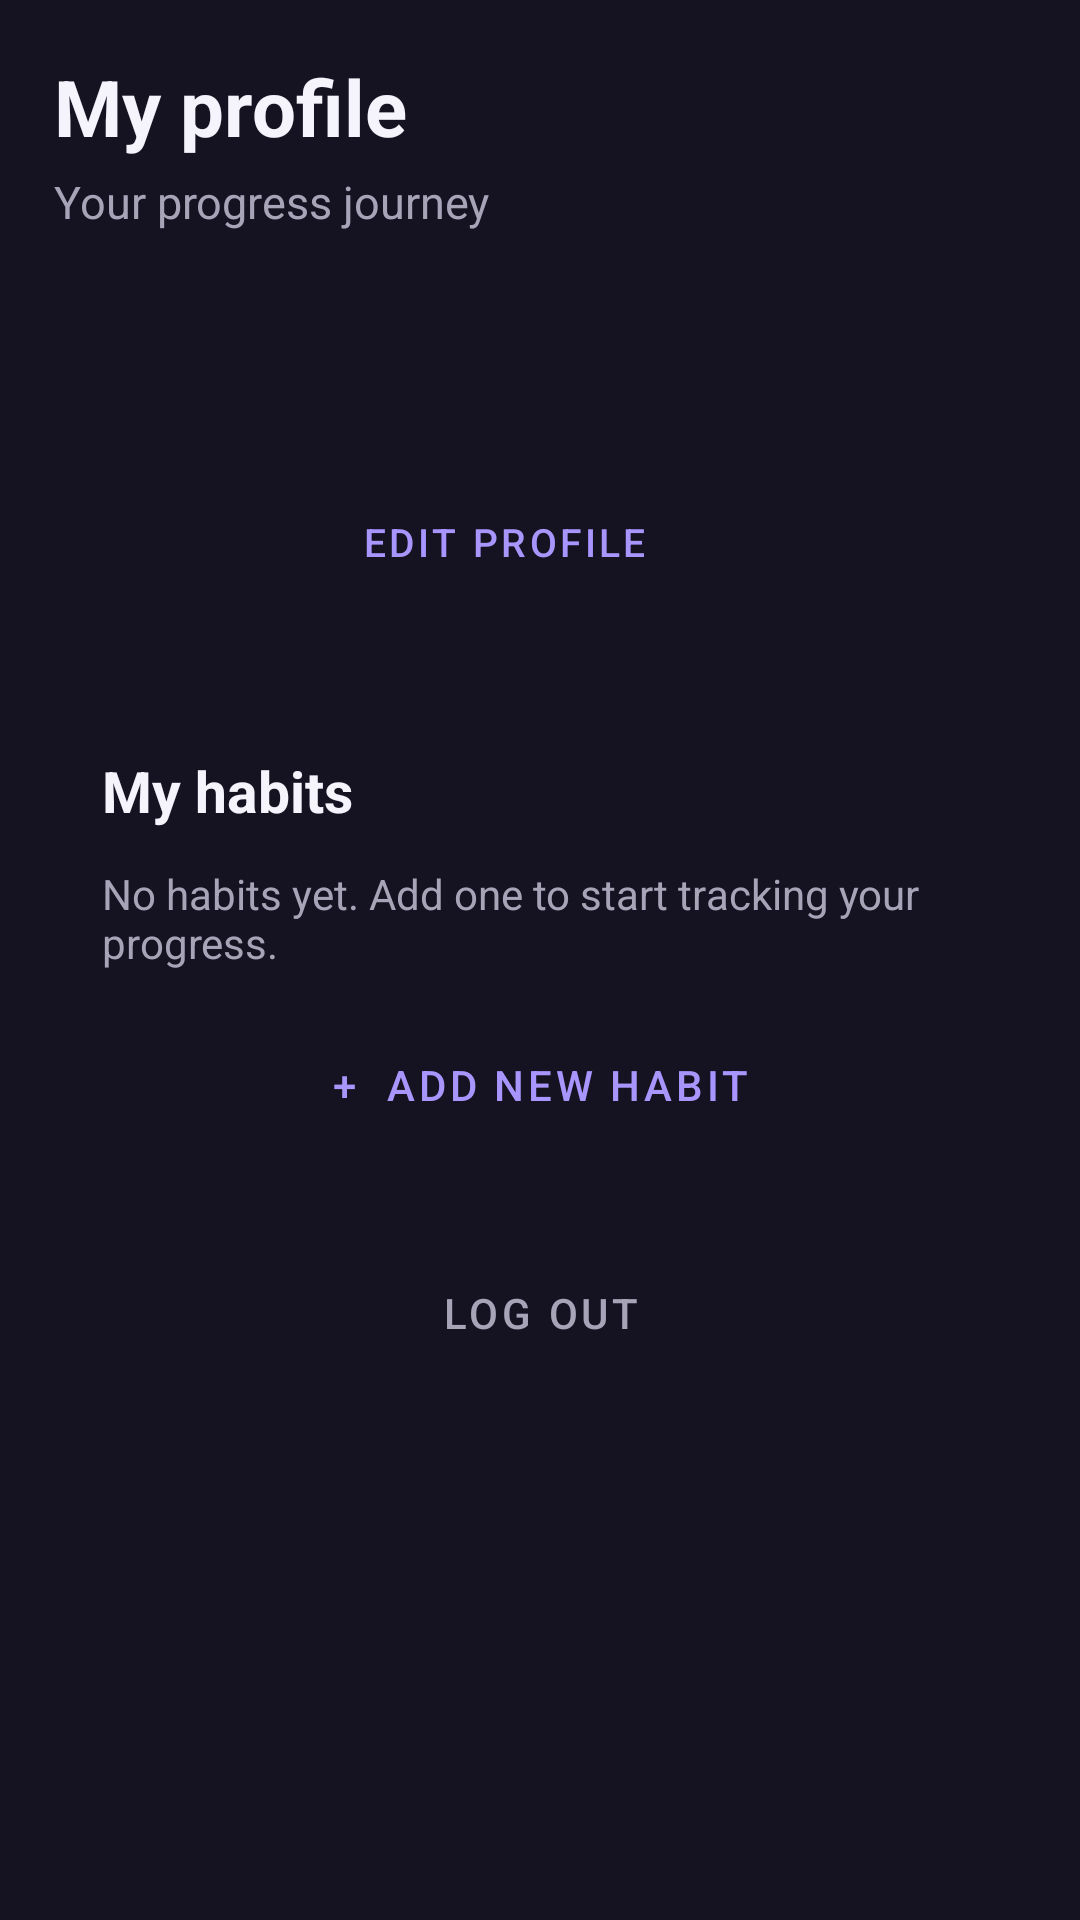

This screen was rendered from an Android layout file. Write that file and the resources it references.
<!-- AndroidManifest.xml: application theme Theme.HabitTracker -->
<!-- res/layout/fragment_profile.xml -->
<?xml version="1.0" encoding="utf-8"?>
<ScrollView xmlns:android="http://schemas.android.com/apk/res/android"
    xmlns:app="http://schemas.android.com/apk/res-auto"
    xmlns:tools="http://schemas.android.com/tools"
    android:layout_width="match_parent"
    android:layout_height="match_parent"
    android:background="@color/app_background"
    android:fillViewport="true"
    tools:context=".ui.profile.ProfileFragment">

    <LinearLayout
        android:layout_width="match_parent"
        android:layout_height="wrap_content"
        android:orientation="vertical"
        android:paddingStart="18dp"
        android:paddingTop="18dp"
        android:paddingEnd="18dp"
        android:paddingBottom="22dp">

        <TextView
            android:layout_width="match_parent"
            android:layout_height="wrap_content"
            android:text="My profile"
            android:textColor="@color/text_primary"
            android:textSize="26sp"
            android:textStyle="bold" />

        <TextView
            android:layout_width="match_parent"
            android:layout_height="wrap_content"
            android:layout_marginTop="4dp"
            android:text="Your progress journey"
            android:textColor="@color/text_secondary"
            android:textSize="15sp" />

        <ProgressBar
            android:id="@+id/progressBar"
            android:layout_width="wrap_content"
            android:layout_height="wrap_content"
            android:layout_gravity="center"
            android:visibility="gone" />

        <LinearLayout
            android:layout_width="match_parent"
            android:layout_height="wrap_content"
            android:layout_marginTop="20dp"
            android:background="@drawable/bg_surface_card"
            android:gravity="center_vertical"
            android:orientation="horizontal"
            android:padding="16dp">

            <ImageView
                android:id="@+id/ivProfileImage"
                android:layout_width="72dp"
                android:layout_height="72dp"
                android:background="@drawable/bg_icon_circle"
                android:clipToOutline="true"
                android:contentDescription="Profile photo"
                android:scaleType="centerCrop"
                android:src="@android:drawable/sym_def_app_icon" />

            <LinearLayout
                android:layout_width="0dp"
                android:layout_height="wrap_content"
                android:layout_marginStart="14dp"
                android:layout_weight="1"
                android:orientation="vertical">

                <TextView
                    android:id="@+id/tvUsername"
                    android:layout_width="match_parent"
                    android:layout_height="wrap_content"
                    android:textColor="@color/text_primary"
                    android:textSize="18sp"
                    android:textStyle="bold"
                    tools:text="Your name" />

                <TextView
                    android:id="@+id/tvEmail"
                    android:layout_width="match_parent"
                    android:layout_height="wrap_content"
                    android:layout_marginTop="4dp"
                    android:textColor="@color/text_secondary"
                    android:textSize="14sp"
                    tools:text="email@example.com" />

                <Button
                    android:id="@+id/btnEditProfile"
                    style="@style/Widget.MaterialComponents.Button.TextButton"
                    android:layout_width="wrap_content"
                    android:layout_height="40dp"
                    android:layout_marginStart="-8dp"
                    android:minHeight="40dp"
                    android:paddingStart="8dp"
                    android:paddingEnd="8dp"
                    android:text="Edit profile"
                    android:textColor="@color/purple_200"
                    android:textSize="13sp" />
            </LinearLayout>
        </LinearLayout>

        <LinearLayout
            android:layout_width="match_parent"
            android:layout_height="wrap_content"
            android:layout_marginTop="18dp"
            android:background="@drawable/bg_surface_card"
            android:orientation="vertical"
            android:padding="16dp">

            <TextView
                android:layout_width="match_parent"
                android:layout_height="wrap_content"
                android:text="My habits"
                android:textColor="@color/text_primary"
                android:textSize="19sp"
                android:textStyle="bold" />

            <TextView
                android:id="@+id/tvHabits"
                android:layout_width="match_parent"
                android:layout_height="wrap_content"
                android:layout_marginTop="12dp"
                android:text="No habits yet. Add one to start tracking your progress."
                android:textColor="@color/text_secondary"
                android:textSize="14sp" />

            <LinearLayout
                android:id="@+id/habitListContainer"
                android:layout_width="match_parent"
                android:layout_height="wrap_content"
                android:orientation="vertical" />

            <Button
                android:id="@+id/btnAddHabit"
                style="@style/Widget.MaterialComponents.Button.OutlinedButton"
                android:layout_width="match_parent"
                android:layout_height="wrap_content"
                android:layout_marginTop="14dp"
                android:text="+  Add new habit"
                android:textColor="@color/purple_200"
                app:strokeColor="@color/purple_500" />
        </LinearLayout>

        <Button
            android:id="@+id/btnLogout"
            style="@style/Widget.MaterialComponents.Button.TextButton"
            android:layout_width="match_parent"
            android:layout_height="wrap_content"
            android:layout_marginTop="12dp"
            android:text="Log out"
            android:textColor="@color/text_secondary" />
    </LinearLayout>
</ScrollView>
<!-- resources referenced by this layout -->
<resources>
  <color name="app_background">#151322</color>
  <color name="purple_200">#A995FF</color>
  <color name="purple_500">#7960F5</color>
  <color name="text_primary">#F5F3FC</color>
  <color name="text_secondary">#A8A4B8</color>
  <style name="Theme.HabitTracker" parent="Theme.MaterialComponents.DayNight.DarkActionBar">
          
          <item name="colorPrimary">@color/purple_500</item>
          <item name="colorPrimaryVariant">@color/purple_700</item>
          <item name="colorOnPrimary">@color/white</item>
          
          <item name="colorSecondary">@color/teal_200</item>
          <item name="colorSecondaryVariant">@color/teal_700</item>
          <item name="colorOnSecondary">@color/black</item>
          <item name="colorSurface">@color/surface</item>
          <item name="colorOnSurface">@color/text_primary</item>
          <item name="android:colorBackground">@color/app_background</item>
          <item name="android:windowBackground">@color/app_background</item>
          <item name="android:statusBarColor">@color/app_background</item>
          <item name="android:navigationBarColor">@color/app_background</item>
          <item name="android:windowLightStatusBar">false</item>
          <item name="android:textColorPrimary">@color/text_primary</item>
          <item name="android:textColorSecondary">@color/text_secondary</item>
      </style>
  <color name="purple_700">#6044D6</color>
  <color name="white">#FFFFFFFF</color>
  <color name="teal_200">#27C6D7</color>
  <color name="teal_700">#1598AA</color>
  <color name="black">#FF000000</color>
  <color name="surface">#242235</color>
</resources>
